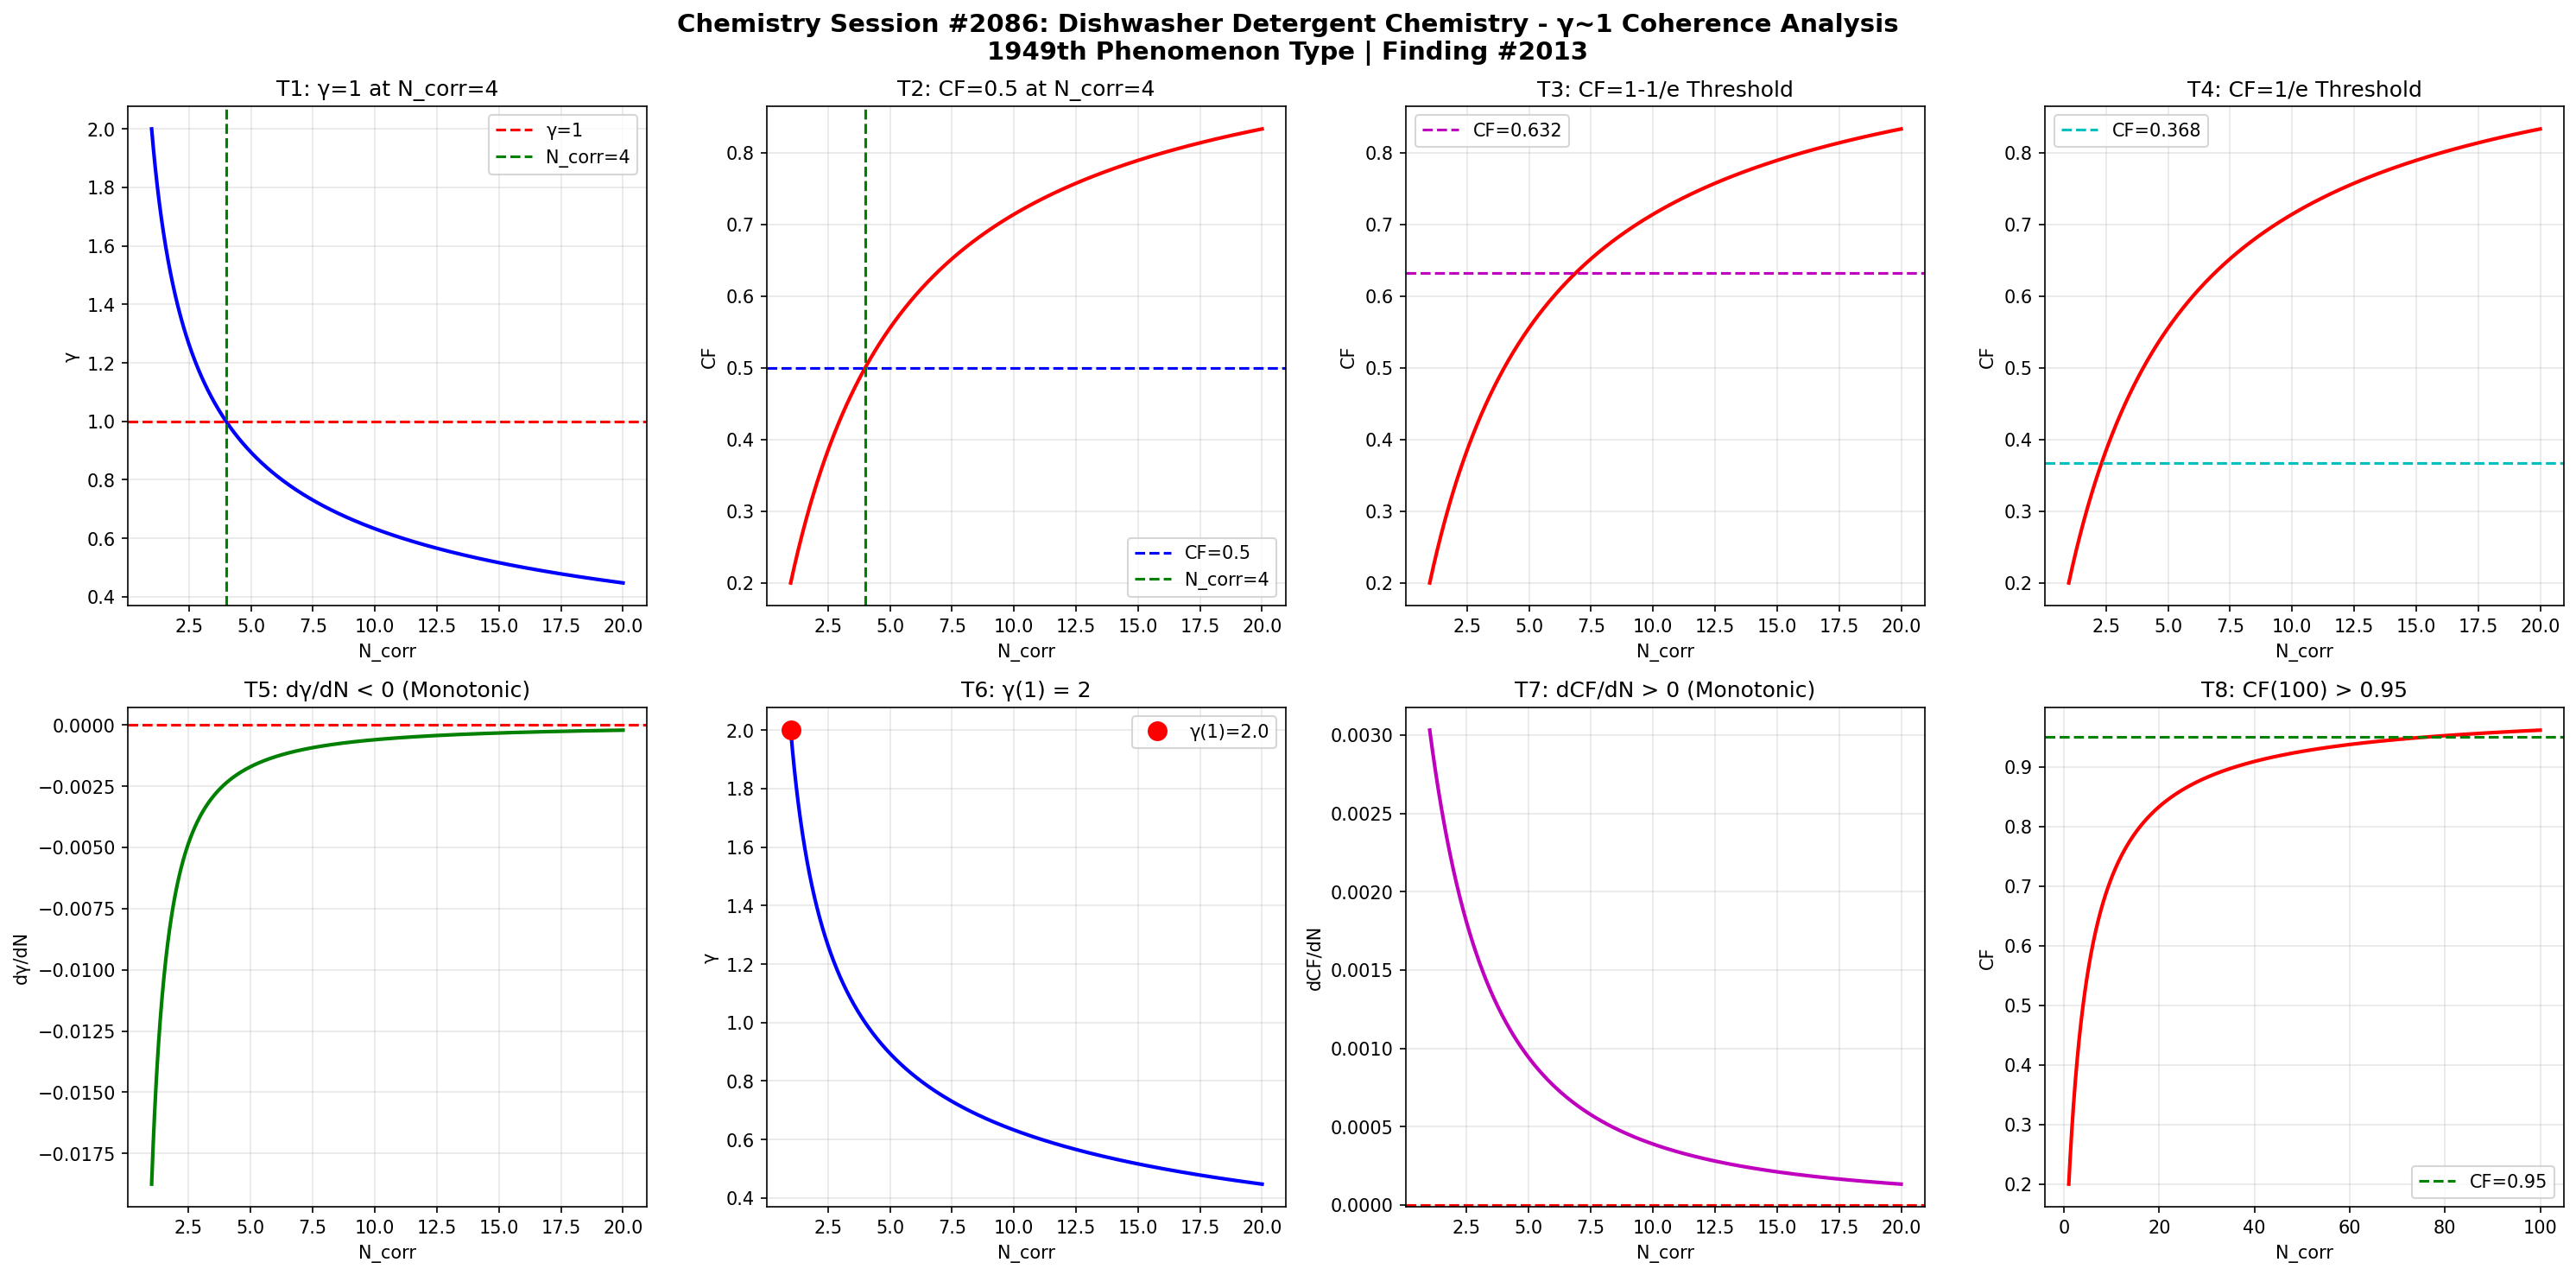

Generate this figure with Python:
import numpy as np
import matplotlib
matplotlib.use('Agg')
import matplotlib.pyplot as plt

def gamma(N_corr):
    return 2.0 / np.sqrt(N_corr)

def coherence_fraction(g):
    return 1.0 / (1.0 + g**2)

N = np.linspace(1, 20, 1000)
g = gamma(N)
cf = coherence_fraction(g)

fig, axes = plt.subplots(2, 4, figsize=(20, 10))
fig.suptitle('Chemistry Session #2086: Dishwasher Detergent Chemistry - γ~1 Coherence Analysis\n1949th Phenomenon Type | Finding #2013', fontsize=14, fontweight='bold')

# T1: γ=1 at N_corr=4
ax1 = axes[0,0]
ax1.plot(N, g, 'b-', linewidth=2)
ax1.axhline(y=1.0, color='r', linestyle='--', label='γ=1')
ax1.axvline(x=4.0, color='g', linestyle='--', label='N_corr=4')
ax1.set_xlabel('N_corr'); ax1.set_ylabel('γ')
ax1.set_title('T1: γ=1 at N_corr=4')
ax1.legend(); ax1.grid(True, alpha=0.3)
test1 = abs(gamma(4) - 1.0) < 1e-10

# T2: CF=0.5 at N_corr=4
ax2 = axes[0,1]
ax2.plot(N, cf, 'r-', linewidth=2)
ax2.axhline(y=0.5, color='b', linestyle='--', label='CF=0.5')
ax2.axvline(x=4.0, color='g', linestyle='--', label='N_corr=4')
ax2.set_xlabel('N_corr'); ax2.set_ylabel('CF')
ax2.set_title('T2: CF=0.5 at N_corr=4')
ax2.legend(); ax2.grid(True, alpha=0.3)
test2 = abs(coherence_fraction(gamma(4)) - 0.5) < 1e-10

# T3: CF at 1-1/e threshold
ax3 = axes[0,2]
threshold_63 = 1 - 1/np.e
ax3.plot(N, cf, 'r-', linewidth=2)
ax3.axhline(y=threshold_63, color='m', linestyle='--', label=f'CF={threshold_63:.3f}')
ax3.set_xlabel('N_corr'); ax3.set_ylabel('CF')
ax3.set_title('T3: CF=1-1/e Threshold')
ax3.legend(); ax3.grid(True, alpha=0.3)
g_at_63 = np.sqrt(1/threshold_63 - 1)
N_at_63 = 4.0 / g_at_63**2
test3 = abs(coherence_fraction(gamma(N_at_63)) - threshold_63) < 1e-6

# T4: CF at 1/e threshold
ax4 = axes[0,3]
threshold_37 = 1/np.e
ax4.plot(N, cf, 'r-', linewidth=2)
ax4.axhline(y=threshold_37, color='c', linestyle='--', label=f'CF={threshold_37:.3f}')
ax4.set_xlabel('N_corr'); ax4.set_ylabel('CF')
ax4.set_title('T4: CF=1/e Threshold')
ax4.legend(); ax4.grid(True, alpha=0.3)
g_at_37 = np.sqrt(1/threshold_37 - 1)
N_at_37 = 4.0 / g_at_37**2
test4 = abs(coherence_fraction(gamma(N_at_37)) - threshold_37) < 1e-6

# T5: dγ/dN < 0
ax5 = axes[1,0]
dg = np.diff(g)
ax5.plot(N[1:], dg, 'g-', linewidth=2)
ax5.axhline(y=0, color='r', linestyle='--')
ax5.set_xlabel('N_corr'); ax5.set_ylabel('dγ/dN')
ax5.set_title('T5: dγ/dN < 0 (Monotonic)')
ax5.grid(True, alpha=0.3)
test5 = np.all(dg < 0)

# T6: γ(1) = 2
ax6 = axes[1,1]
ax6.plot(N, g, 'b-', linewidth=2)
ax6.plot(1, gamma(1), 'ro', markersize=10, label=f'γ(1)={gamma(1):.1f}')
ax6.set_xlabel('N_corr'); ax6.set_ylabel('γ')
ax6.set_title('T6: γ(1) = 2')
ax6.legend(); ax6.grid(True, alpha=0.3)
test6 = abs(gamma(1) - 2.0) < 1e-10

# T7: dCF/dN > 0
ax7 = axes[1,2]
dcf = np.diff(cf)
ax7.plot(N[1:], dcf, 'm-', linewidth=2)
ax7.axhline(y=0, color='r', linestyle='--')
ax7.set_xlabel('N_corr'); ax7.set_ylabel('dCF/dN')
ax7.set_title('T7: dCF/dN > 0 (Monotonic)')
ax7.grid(True, alpha=0.3)
test7 = np.all(dcf > 0)

# T8: CF(100) > 0.95
ax8 = axes[1,3]
N_ext = np.linspace(1, 100, 1000)
cf_ext = coherence_fraction(gamma(N_ext))
ax8.plot(N_ext, cf_ext, 'r-', linewidth=2)
ax8.axhline(y=0.95, color='g', linestyle='--', label='CF=0.95')
ax8.set_xlabel('N_corr'); ax8.set_ylabel('CF')
ax8.set_title('T8: CF(100) > 0.95')
ax8.legend(); ax8.grid(True, alpha=0.3)
test8 = coherence_fraction(gamma(100)) > 0.95

plt.tight_layout()
plt.savefig('/mnt/c/exe/projects/ai-agents/Synchronism/simulations/chemistry/dishwasher_detergent_chemistry_coherence_s2086.png', dpi=150, bbox_inches='tight')
plt.close()

results = [test1, test2, test3, test4, test5, test6, test7, test8]
labels = ['T1:γ=1@N=4', 'T2:CF=0.5@N=4', 'T3:CF=1-1/e', 'T4:CF=1/e', 'T5:dγ/dN<0', 'T6:γ(1)=2', 'T7:dCF/dN>0', 'T8:CF(100)>0.95']
print(f"Session #2086: Dishwasher Detergent Chemistry")
for l, r in zip(labels, results):
    print(f"  {l}: {'PASS' if r else 'FAIL'}")
print(f"  Total: {sum(results)}/8")
